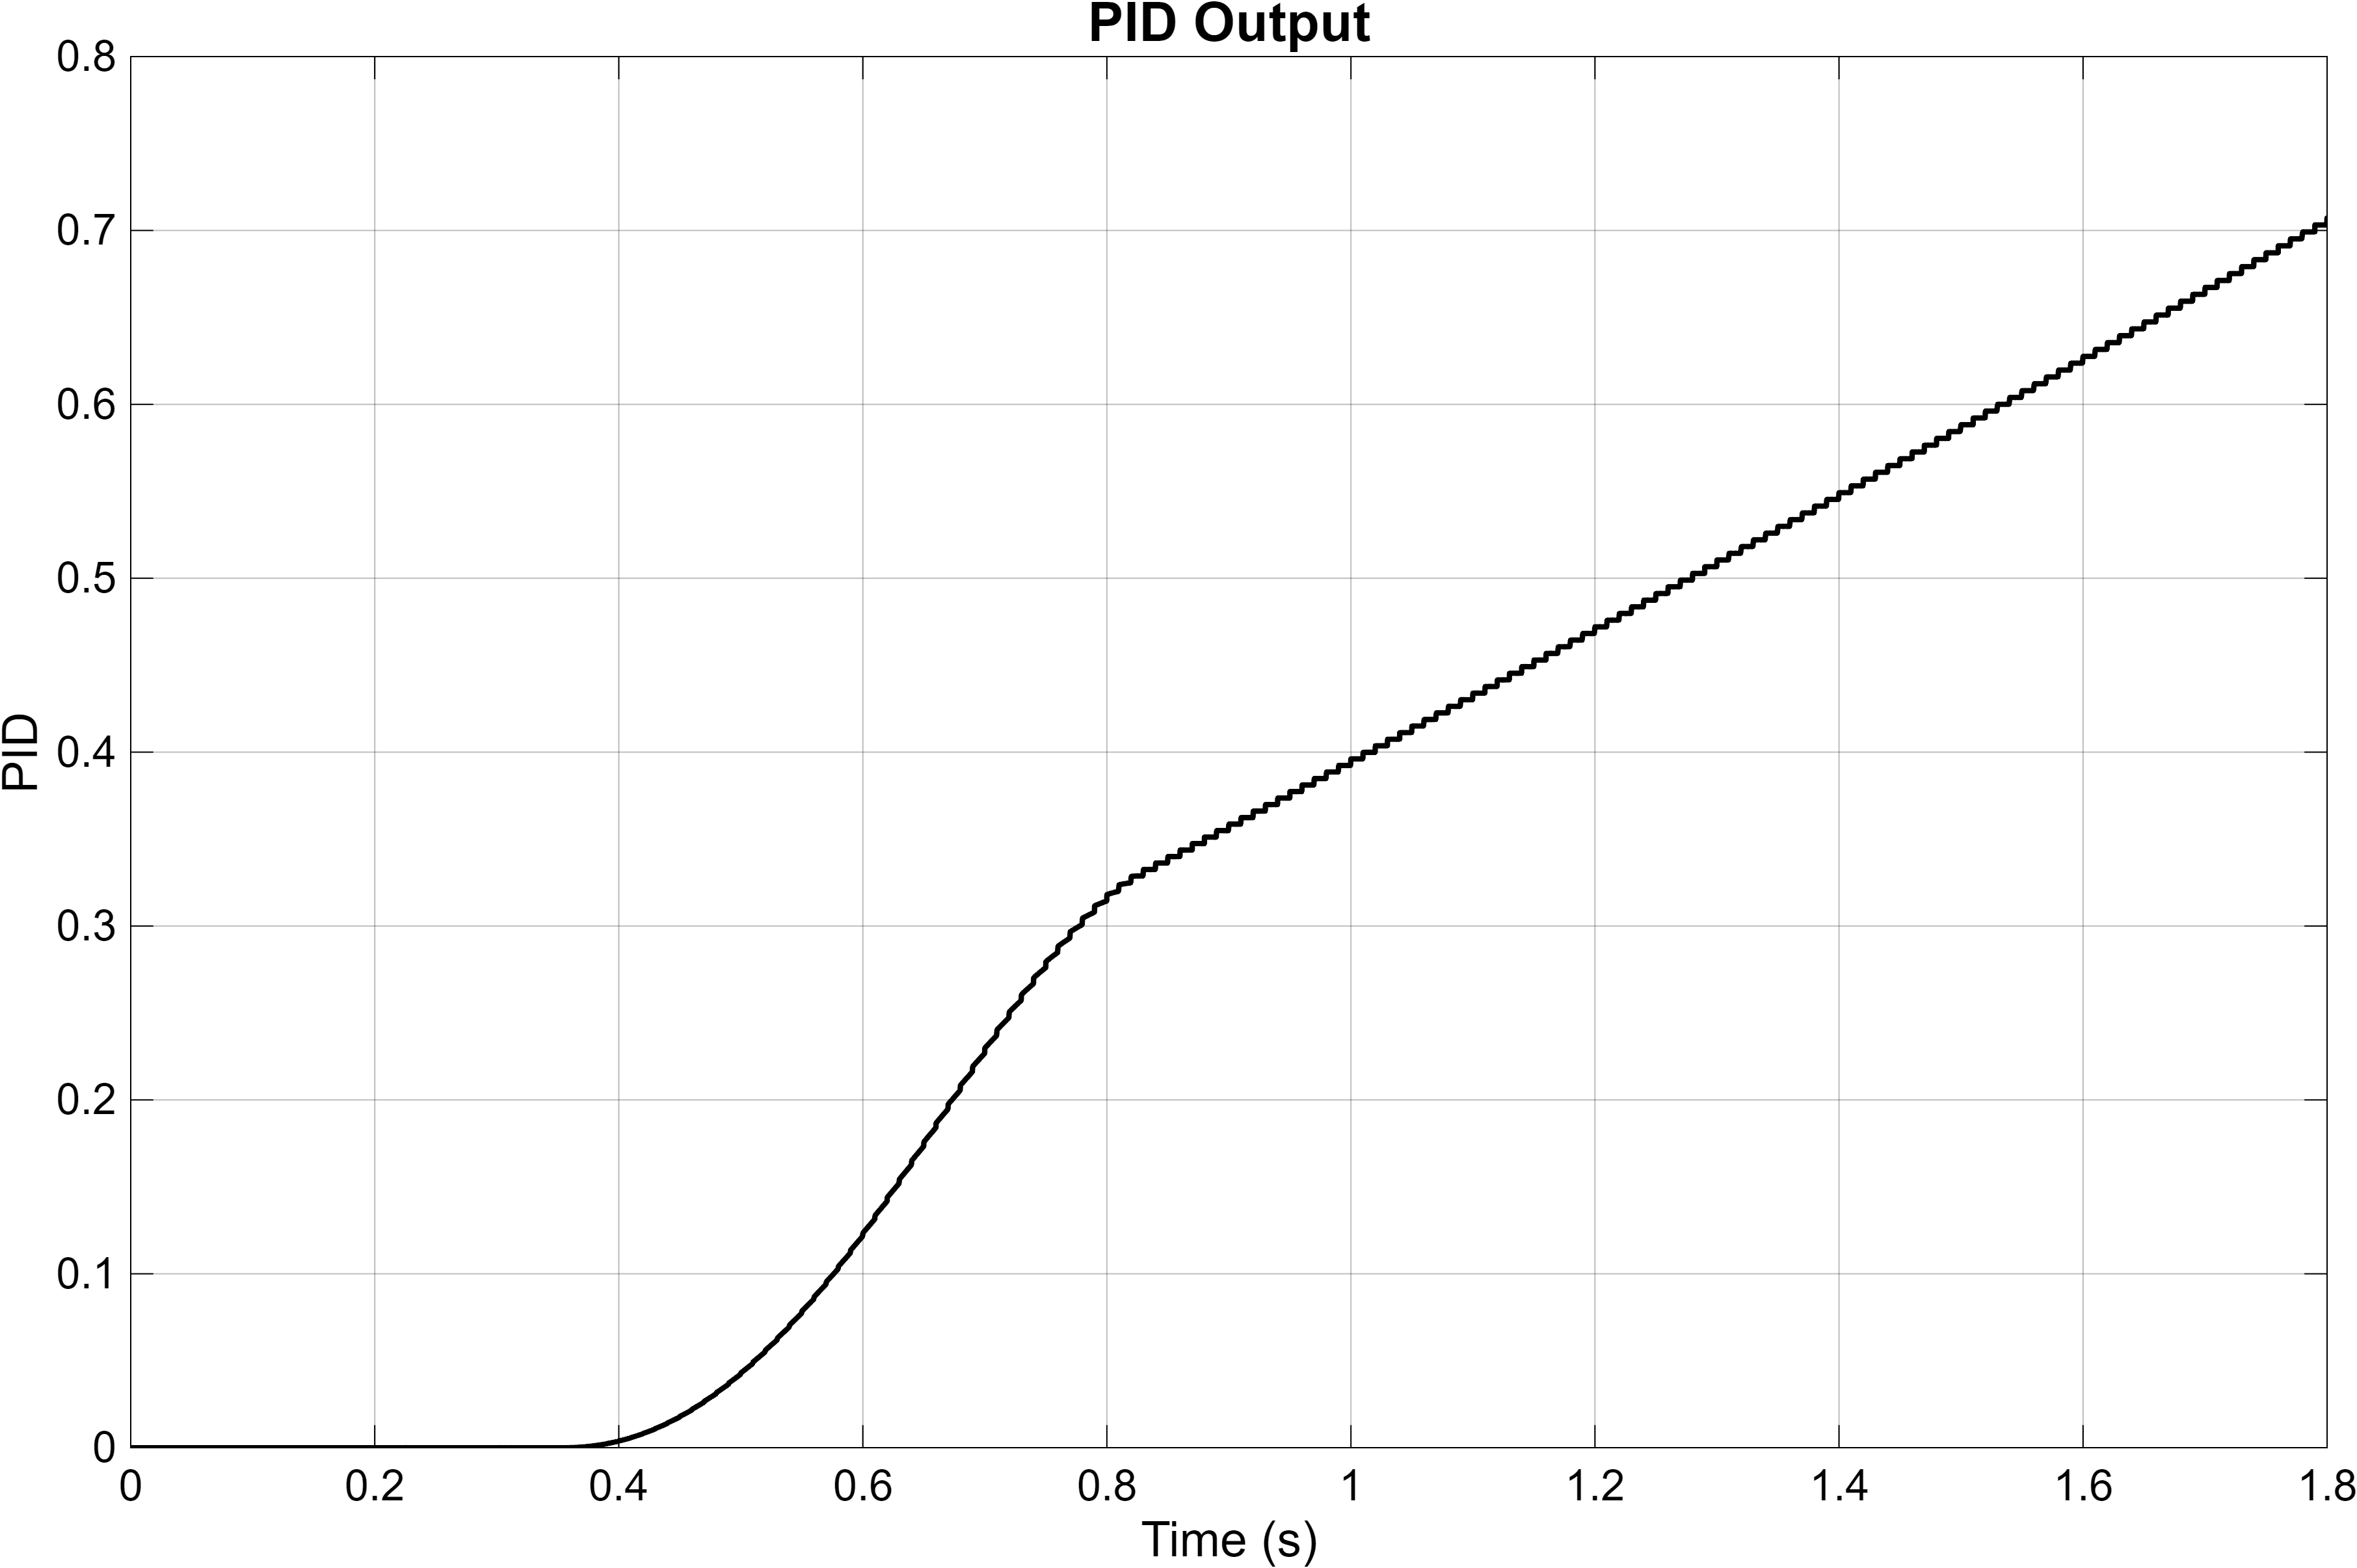

Source data for this figure (header and first rows):
Time_s, PID
0, -0
3.15544362088405e-30, -0
1.953125e-06, -0
3.90625e-06, -0
6.89606615957186e-06, -0
9.91571597997524e-06, -0
1.29941659168798e-05, -0
1.61328282449767e-05, -0
1.93341349730872e-05, -0
2.26006315343296e-05, -0
2.59350173116767e-05, -0
2.93401573225245e-05, -0
3.28190961697536e-05, -0
3.63750734321861e-05, -0
4.00115407171104e-05, -0
4.37321805945474e-05, -0
4.75409276625099e-05, -0
5.14419920391117e-05, -0
5.54398856239242e-05, -0
5.95394515223186e-05, -0
6.3745897103907e-05, -0
6.80648312386024e-05, -0
7.25023063589563e-05, -0
7.70648661115219e-05, -0
8.17595995069116e-05, -0
8.65942026504163e-05, -0
9.157704935823e-05, -0
9.67172722174469e-05, -0
0.000102, -0
0.0001075, -0
0.0001132, -0
0.0001191, -0
0.0001252, -0
0.0001315, -0
0.0001381, -0
0.0001449, -0
0.0001521, -0
0.0001596, -0
0.0001674, -0
0.0001756, -0
0.0001842, -0
0.0001933, -0
0.0002029, -0
0.0002131, -0
0.0002239, -0
0.0002355, -0
0.0002479, -0
0.0002612, -0
0.0002756, -0
0.0002912, -0
0.0003084, -0
0.0003273, -0
0.0003483, -0
0.000372, -0
0.000399, -0
0.0004303, -0
0.0004672, -0
0.0005119, -0
0.0005678, -0
0.0006404, -0
... 17,315 more rows
